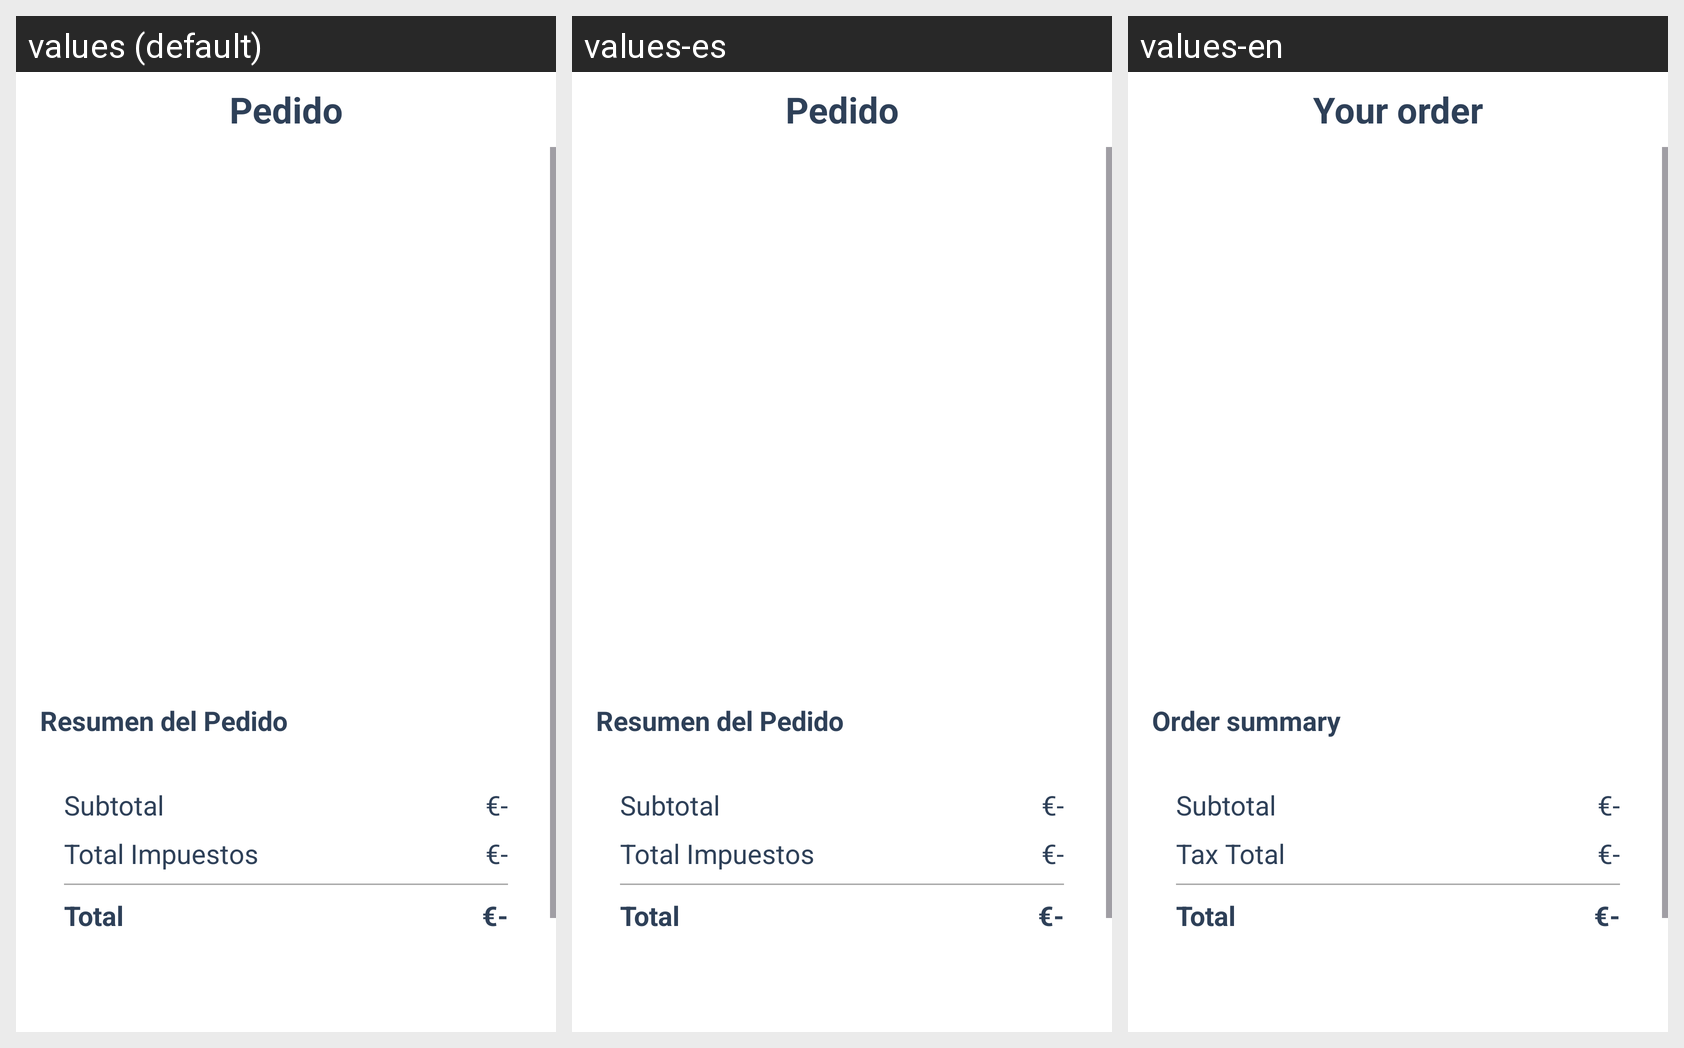

Strings drawn on this Android screen and how each of the app's shown locales translates them:
Android screen res/layout/fragment_cart.xml rendered under 3 locales, left to right: values (default), values-es, values-en. Device: Nexus 5 (rendered at 1080×1920; each locale shown at half size, 540×960, under a caption strip naming it); theme Theme.Food2.
Strings drawn on this screen, with the default value and each locale's value (text and hints the layout hard-codes, and strings that could not be matched under every locale, appear in the picture but are not listed):

cart_pedidoTxt
  values: Pedido
  values-es: Pedido
  values-en: Your order

cart_resumenTxt
  values: Resumen del Pedido
  values-es: Resumen del Pedido
  values-en: Order summary

cart_subtotalTxt
  values: Subtotal
  values-es: Subtotal
  values-en: Subtotal

cart_totalTaxTxt
  values: Total Impuestos
  values-es: Total Impuestos
  values-en: Tax Total

cart_totalTxt
  values: Total
  values-es: Total
  values-en: Total
